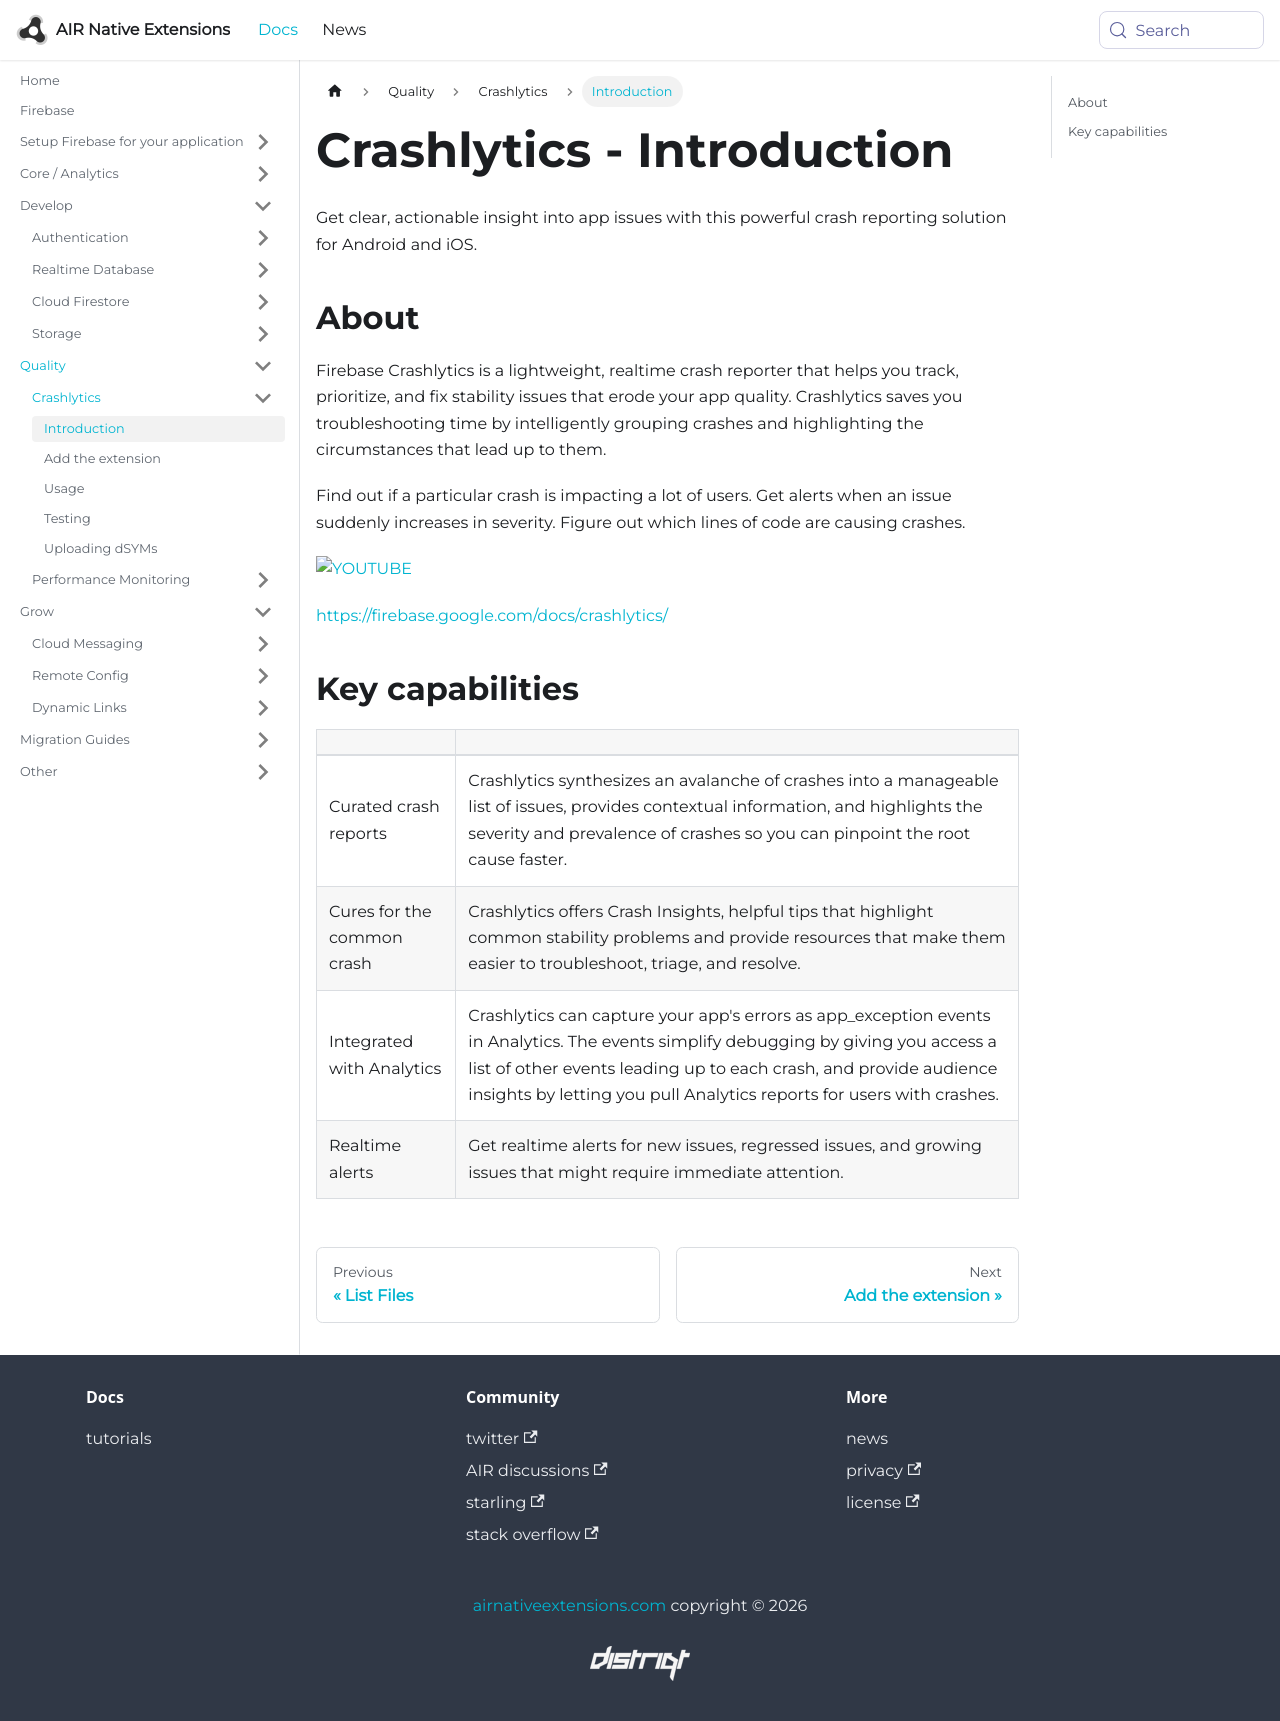

repository: airnativeextensions/nativeextensions-documentation · page: docs/firebase/crashlytics/introduction/index.html · generator: docusaurus

---
title: Crashlytics - Introduction
sidebar_label: Introduction
---

Get clear, actionable insight into app issues with this powerful crash reporting solution for Android and iOS.

## About 

Firebase Crashlytics is a lightweight, realtime crash reporter that helps you track, prioritize, and fix stability issues that erode your app quality. Crashlytics saves you troubleshooting time by intelligently grouping crashes and highlighting the circumstances that lead up to them.

Find out if a particular crash is impacting a lot of users. Get alerts when an issue suddenly increases in severity. Figure out which lines of code are causing crashes.

[![YOUTUBE](https://img.youtube.com/vi/k_mdNRZzd30/0.jpg)](https://www.youtube.com/watch?v=k_mdNRZzd30)

[https://firebase.google.com/docs/crashlytics/](https://firebase.google.com/docs/crashlytics/)


## Key capabilities

| | |
|---|---|
| Curated crash reports | Crashlytics synthesizes an avalanche of crashes into a manageable list of issues, provides contextual information, and highlights the severity and prevalence of crashes so you can pinpoint the root cause faster. |
| Cures for the common crash | Crashlytics offers Crash Insights, helpful tips that highlight common stability problems and provide resources that make them easier to troubleshoot, triage, and resolve. |
| Integrated with Analytics | Crashlytics can capture your app's errors as app_exception events in Analytics. The events simplify debugging by giving you access a list of other events leading up to each crash, and provide audience insights by letting you pull Analytics reports for users with crashes. |
| Realtime alerts | Get realtime alerts for new issues, regressed issues, and growing issues that might require immediate attention. |
